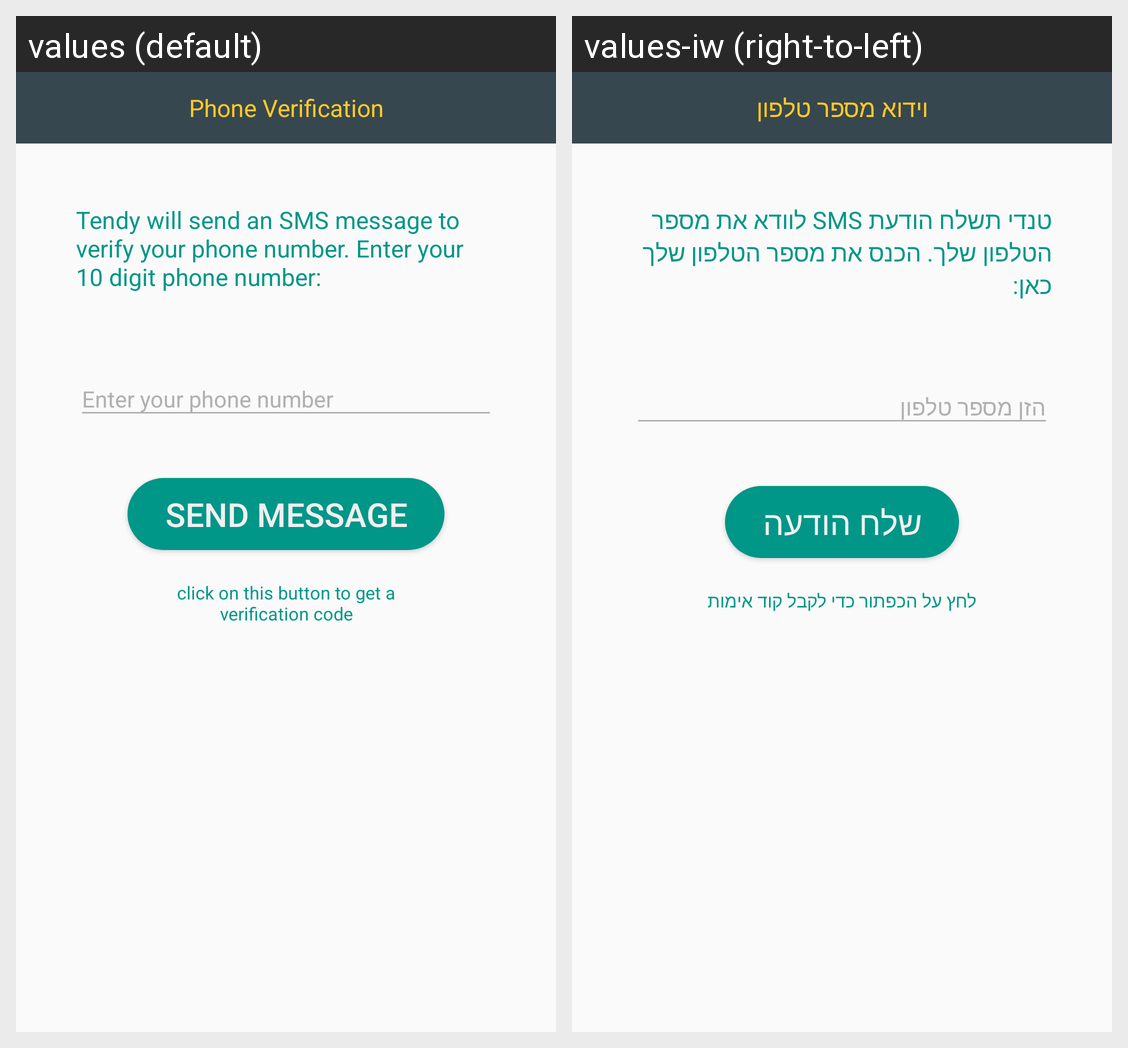

Translations of the strings shown on this Android screen, per locale in the grid:
Android screen res/layout/activity_phone_verification.xml rendered under 2 locales, left to right: values (default), values-iw (right-to-left). Device: Nexus 5 (rendered at 1080×1920; each locale shown at half size, 540×960, under a caption strip naming it); theme AppTheme.
Strings drawn on this screen, with the default value and each locale's value (text and hints the layout hard-codes, and strings that could not be matched under every locale, appear in the picture but are not listed):

phoneVirification
  values: Phone Verification
  values-iw: וידוא מספר טלפון

phoneVirificationDescription
  values: Tendy will send an SMS message to verify your phone number. Enter your 10 digit phone number:
  values-iw: טנדי תשלח הודעת SMS לוודא את מספר הטלפון שלך. הכנס את מספר הטלפון שלך כאן:

sendMessage
  values: Send message
  values-iw: שלח הודעה

click_on_this_button_to_get_a_verification_code
  values: click on this button to get a verification code
  values-iw: לחץ על הכפתור כדי לקבל קוד אימות
